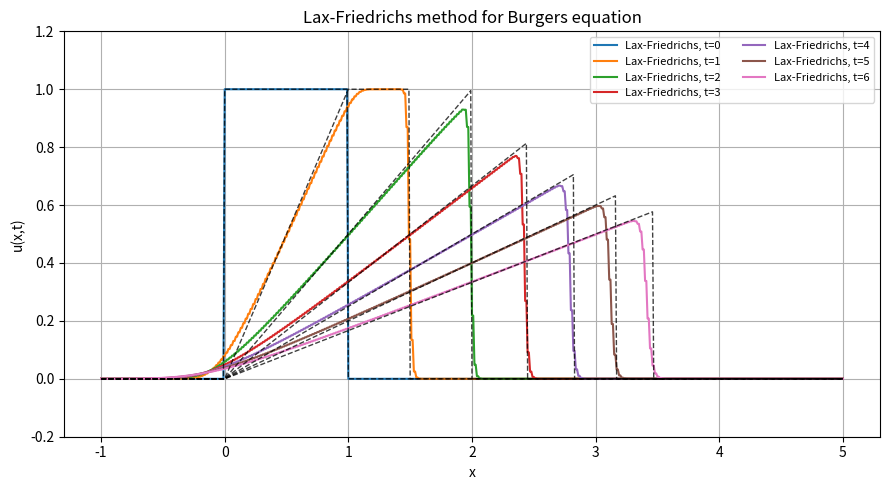
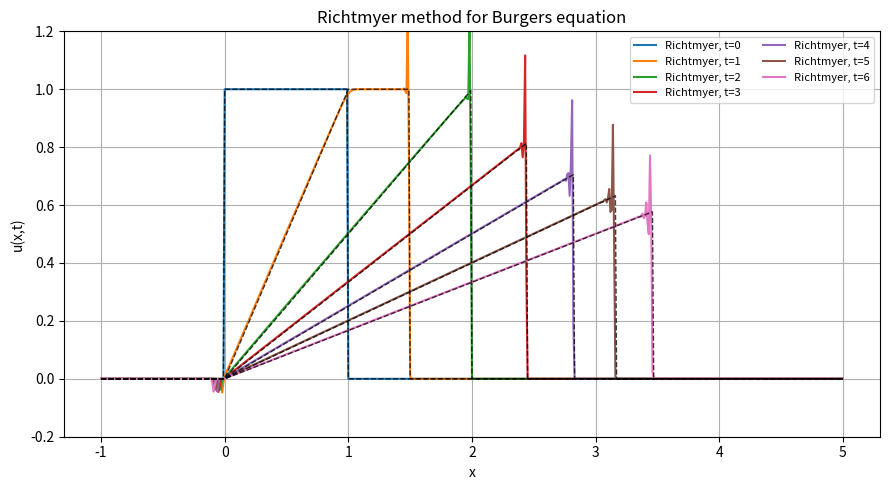
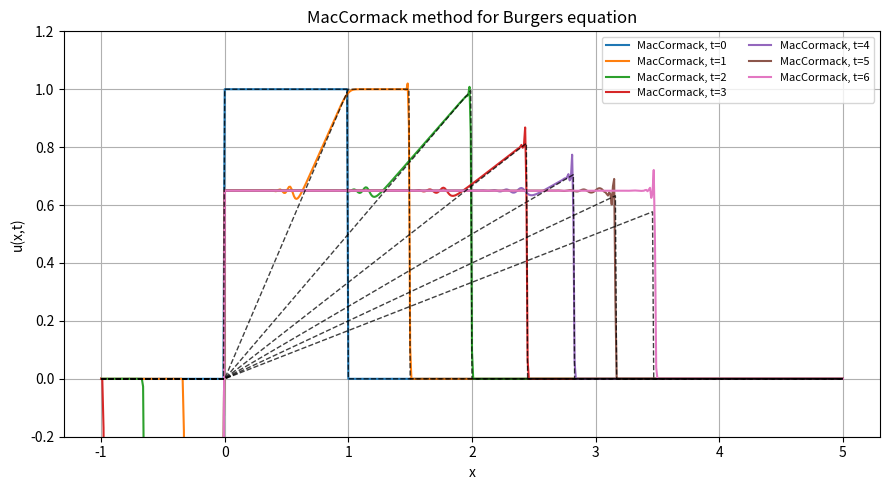
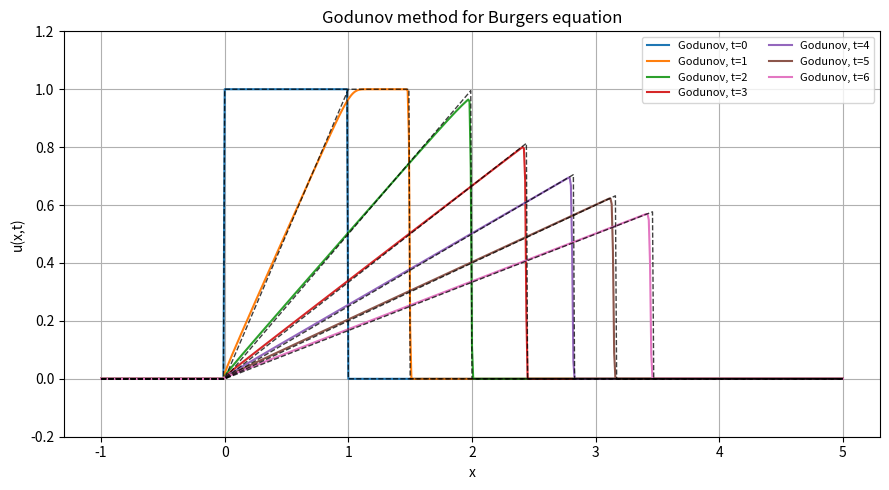
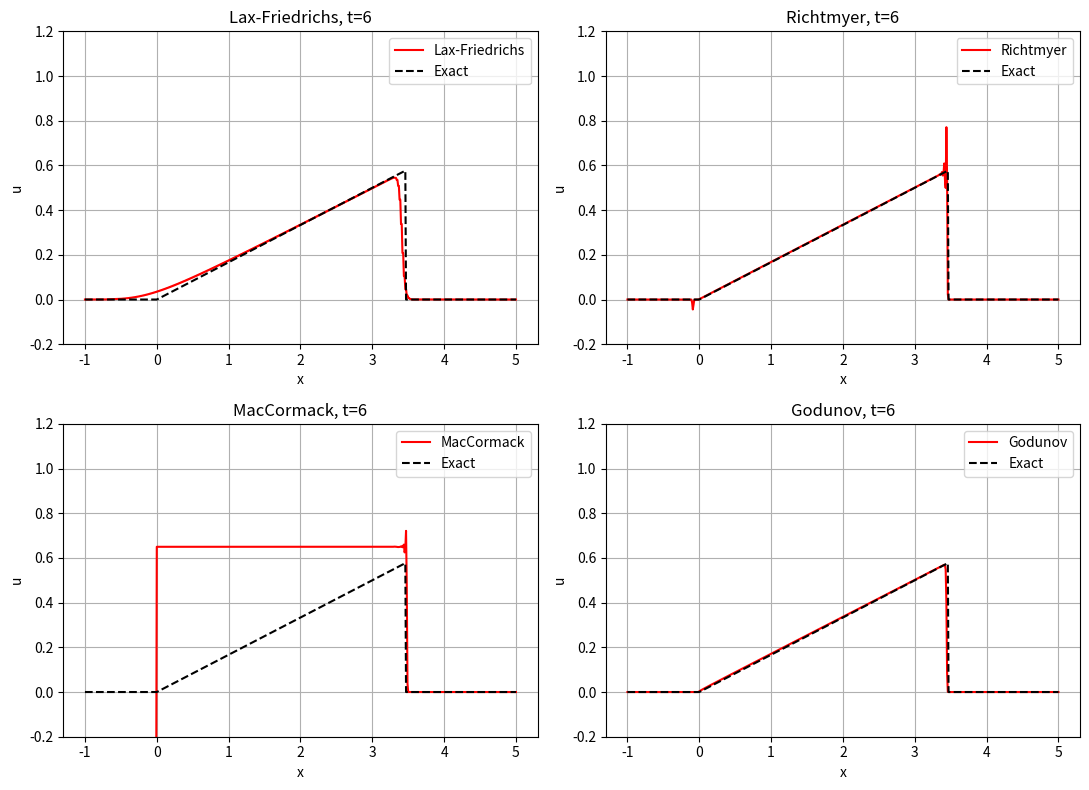

Write Python code to recreate these figures, in order.
import numpy as np
import matplotlib.pyplot as plt

def flux(u):
    return 0.5 * u**2


def initial_condition(x):
    return np.where((x >= 0.0) & (x <= 1.0), 1.0, 0.0)


def exact_solution(x, t):

    u = np.zeros_like(x)
    if t == 0:
        return initial_condition(x)

    if t <= 2.0:

        mask_fan = (x > 0.0) & (x < t)
        u[mask_fan] = x[mask_fan] / t
        mask_const = (x >= t) & (x <= 1.0 + 0.5 * t)
        u[mask_const] = 1.0

    else:
        xs = np.sqrt(2.0 * t)
        mask_fan = (x > 0.0) & (x < xs)
        u[mask_fan] = x[mask_fan] / t

    return u

def lax_friedrichs_flux(uL, uR, h, k):
    return 0.5 * (flux(uL) + flux(uR)) - 0.5 * (h/k) * (uR - uL)


def richtmyer_flux(uL, uR, h, k):

    lam = k / h
    u_half = 0.5 * (uL + uR) - 0.5 * lam * (flux(uR) - flux(uL))
    return flux(u_half)


def godunov_flux(uL, uR):

    F = np.zeros_like(uL)

    rare = uL <= uR
    shock = ~rare

    mask = rare & (uL >= 0)
    F[mask] = flux(uL[mask])


    mask = rare & (uR <= 0)
    F[mask] = flux(uR[mask])
    mask = rare & (uL < 0) & (uR > 0)
    F[mask] = 0.0
    s = 0.5 * (uL + uR)

    mask = shock & (s >= 0)
    F[mask] = flux(uL[mask])

    mask = shock & (s < 0)
    F[mask] = flux(uR[mask])

    return F


def conservative_update(U, h, k, method):
    Uext = np.zeros(len(U) + 2)
    Uext[1:-1] = U
    Uext[0] = 0.0
    Uext[-1] = 0.0

    uL = Uext[:-1]
    uR = Uext[1:]

    if method == "Lax-Friedrichs":
        F = lax_friedrichs_flux(uL, uR, h, k)

    elif method == "Richtmyer":
        F = richtmyer_flux(uL, uR, h, k)

    elif method == "Godunov":
        F = godunov_flux(uL, uR)

    return U - (k / h) * (F[1:] - F[:-1])


def maccormack_update(U,h,k):

    lam = k/h

    Uext = np.zeros(len(U) + 2)
    Uext[1:-1] = U
    Uext[0] = 0.0
    Uext[-1] = 0.0

    Ustar = U - lam * (flux(Uext[2:]) - flux(Uext[1:-1]))

    Ustarext = np.zeros(len(Ustar) + 2)
    Ustarext[1:-1] = Ustar
    Ustarext[0] = 0.0
    Ustarext[-1] = 0.0
    Unew = 0.5 * (
        U + Ustar
        - lam * (flux(Ustarext[1:-1]) - flux(Ustarext[:-2]))
    )

    return Unew


def solve(method, x, h, k, final_time, output_times):
    U = initial_condition(x)

    snapshots = {}
    t = 0.0

    for tout in output_times:
        while t < tout - 1e-12:
            dt = min(k, tout - t)

            if method == "MacCormack":
                U = maccormack_update(U, h, dt)
            else:
                U = conservative_update(U, h, dt, method)

            t += dt

        snapshots[tout] = U.copy()

    return snapshots

x_min = -1.0
x_max = 5.0
h = 0.01

x = np.arange(x_min, x_max + h, h)

CFL = 0.8
max_speed = 1.0
k = CFL * h / max_speed

output_times = [0, 1, 2, 3, 4, 5, 6]

methods = [
    "Lax-Friedrichs",
    "Richtmyer",
    "MacCormack",
    "Godunov",
]

all_solutions = {}

for method in methods:
    all_solutions[method] = solve(
        method=method,
        x=x,
        h=h,
        k=k,
        final_time=max(output_times),
        output_times=output_times,
    )


for method in methods:
    plt.figure(figsize=(9, 5))

    for t in output_times:
        plt.plot(x, all_solutions[method][t], label=f"{method}, t={t}")

    for t in output_times:
        plt.plot(x, exact_solution(x, t), "k--", linewidth=1.0, alpha=0.75)

    plt.title(f"{method} method for Burgers equation")
    plt.xlabel("x")
    plt.ylabel("u(x,t)")
    plt.ylim(-0.2, 1.2)
    plt.grid(True)
    plt.legend(ncol=2, fontsize=8)
    plt.tight_layout()
    plt.savefig(f"{method}_prob4.pdf")
    plt.show()


plt.figure(figsize=(11, 8))

for i, method in enumerate(methods, start=1):
    plt.subplot(2, 2, i)
    plt.plot(x, all_solutions[method][6], label=method, color = "red")
    plt.plot(x, exact_solution(x, 6), "k--", label="Exact")
    plt.title(f"{method}, t=6")
    plt.xlabel("x")
    plt.ylabel("u")
    plt.ylim(-0.2, 1.2)
    plt.grid(True)
    plt.legend()
plt.savefig(f"plot_summary.pdf")
plt.tight_layout()
plt.show()
